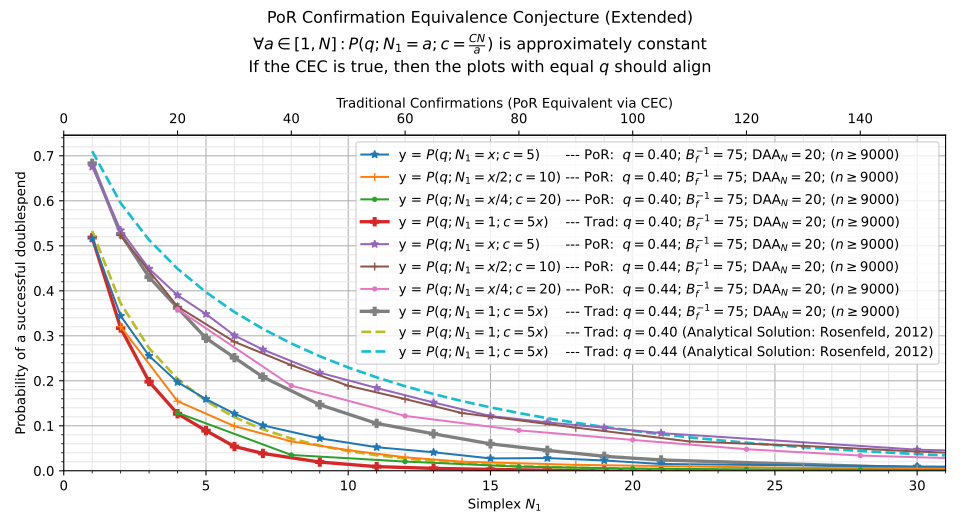

The table this chart was drawn from, first rows:
, kls=results&ty=por&q=0.4&ds=5&daa=20&sca…, kls=results&ty=por&q=0.4&ds=10&daa=20&sc…, kls=results&ty=por&q=0.4&ds=20&daa=20&sc…, kls=results&ty=trad&q=0.4&ds=5&daa=20&sc…, kls=results&ty=por&q=0.44&ds=5&daa=20&sc…, kls=results&ty=por&q=0.44&ds=10&daa=20&s…, kls=results&ty=por&q=0.44&ds=20&daa=20&s…, kls=results&ty=trad&q=0.44&ds=5&daa=20&s…, kls=analytical&ty=trad&q=0.4&ds=5&daa=0&…, kls=analytical&ty=trad&q=0.44&ds=5&daa=0…
1.0, 0.5161, , , 0.5183, 0.6757, , , 0.6833, 0.5331, 0.7103
2.0, 0.3442, 0.3206, , 0.3174, 0.5345, 0.5233, , 0.5261, 0.3722, 0.5948
3.0, 0.2554, , , 0.1981, 0.4489, , , 0.4303, 0.2724, 0.513
4.0, 0.197, 0.1546, 0.1288, 0.1268, 0.3901, 0.365, 0.3592, 0.3622, 0.2041, 0.4491
5.0, 0.1592, , , 0.08911, 0.3483, , , 0.2947, 0.1552, 0.3968
6.0, 0.1269, 0.09911, , 0.05389, 0.3008, 0.2866, , 0.2514, 0.1191, 0.3529
7.0, 0.1008, , , 0.03856, 0.2693, , , 0.2084, 0.0921, 0.3154
8.0, , 0.06533, 0.03511, , , 0.2347, 0.1891, , 0.07162, 0.2829
9.0, 0.07211, , , 0.01933, 0.218, , , 0.1468, 0.05594, 0.2545
10.0, , 0.04578, , , , 0.1889, , , 0.04386, 0.2296
11.0, 0.05233, , , 0.009222, 0.184, , , 0.1052, 0.03449, 0.2076
12.0, , 0.02989, 0.02044, , , 0.1593, 0.1219, , 0.0272, 0.188
13.0, 0.04111, , , 0.005333, 0.1517, , , 0.08211, 0.02149, 0.1705
14.0, , 0.02022, , , , 0.1282, , , 0.01702, 0.1549
15.0, 0.02744, , , 0.003111, 0.1217, , , 0.05978, 0.0135, 0.1409
16.0, , , 0.009111, , , , 0.08989, , 0.01072, 0.1283
17.0, 0.02822, , , 0.001222, 0.1076, , , 0.04533, 0.008526, 0.1169
18.0, , 0.01322, , , , 0.09589, , , 0.00679, 0.1066
19.0, 0.02289, , , 0.0003333, 0.09567, , , 0.03211, 0.005413, 0.09734
20.0, , , 0.004889, , , , 0.06856, , 0.00432, 0.08893
21.0, 0.015, , , 0.0003333, 0.08367, , , 0.024, 0.003451, 0.0813
22.0, , 0.009556, , , , 0.06511, , , 0.002759, 0.07437
23.0, , , , , , , , , 0.002207, 0.06807
24.0, , , 0.003111, , , , 0.04789, , 0.001767, 0.06234
25.0, , , , , , , , , 0.001416, 0.05713
26.0, , 0.006333, , , , 0.05533, , , 0.001135, 0.05237
27.0, , , , , , , , , 0.0009103, 0.04803
28.0, , , 0.002222, , , , 0.03378, , 0.0007306, 0.04406
29.0, , , , , , , , , 0.0005866, 0.04044
30.0, 0.009556, 0.004667, , 0.0001111, 0.04689, 0.04278, , 0.006333, 0.0004712, 0.03714
31.0, , , , , , , , , 0.0003787, 0.03411
34.0, , 0.002667, , , , 0.03278, , , , 
36.0, , , 0.0004444, , , , 0.01933, , , 
38.0, , 0.002111, , , , 0.02722, , , , 
42.0, 0.005778, 0.001667, , 0.0, 0.028, 0.02289, , 0.001111, , 
44.0, , , 0.0002222, , , , 0.01356, , , 
52.0, , , 0.0004444, , , , 0.005889, , , 
60.0, 0.003778, 0.001222, 0.0002222, 0.0, 0.01622, 0.009667, 0.006222, 0.0003333, , 
68.0, , , 0.0, , , , 0.003222, , , 
76.0, , , 0.0003333, , , , 0.003222, , , 
84.0, , , 0.0003333, , , , 0.003, , , 
120.0, , , 0.0002222, , , , 0.001, , , 
